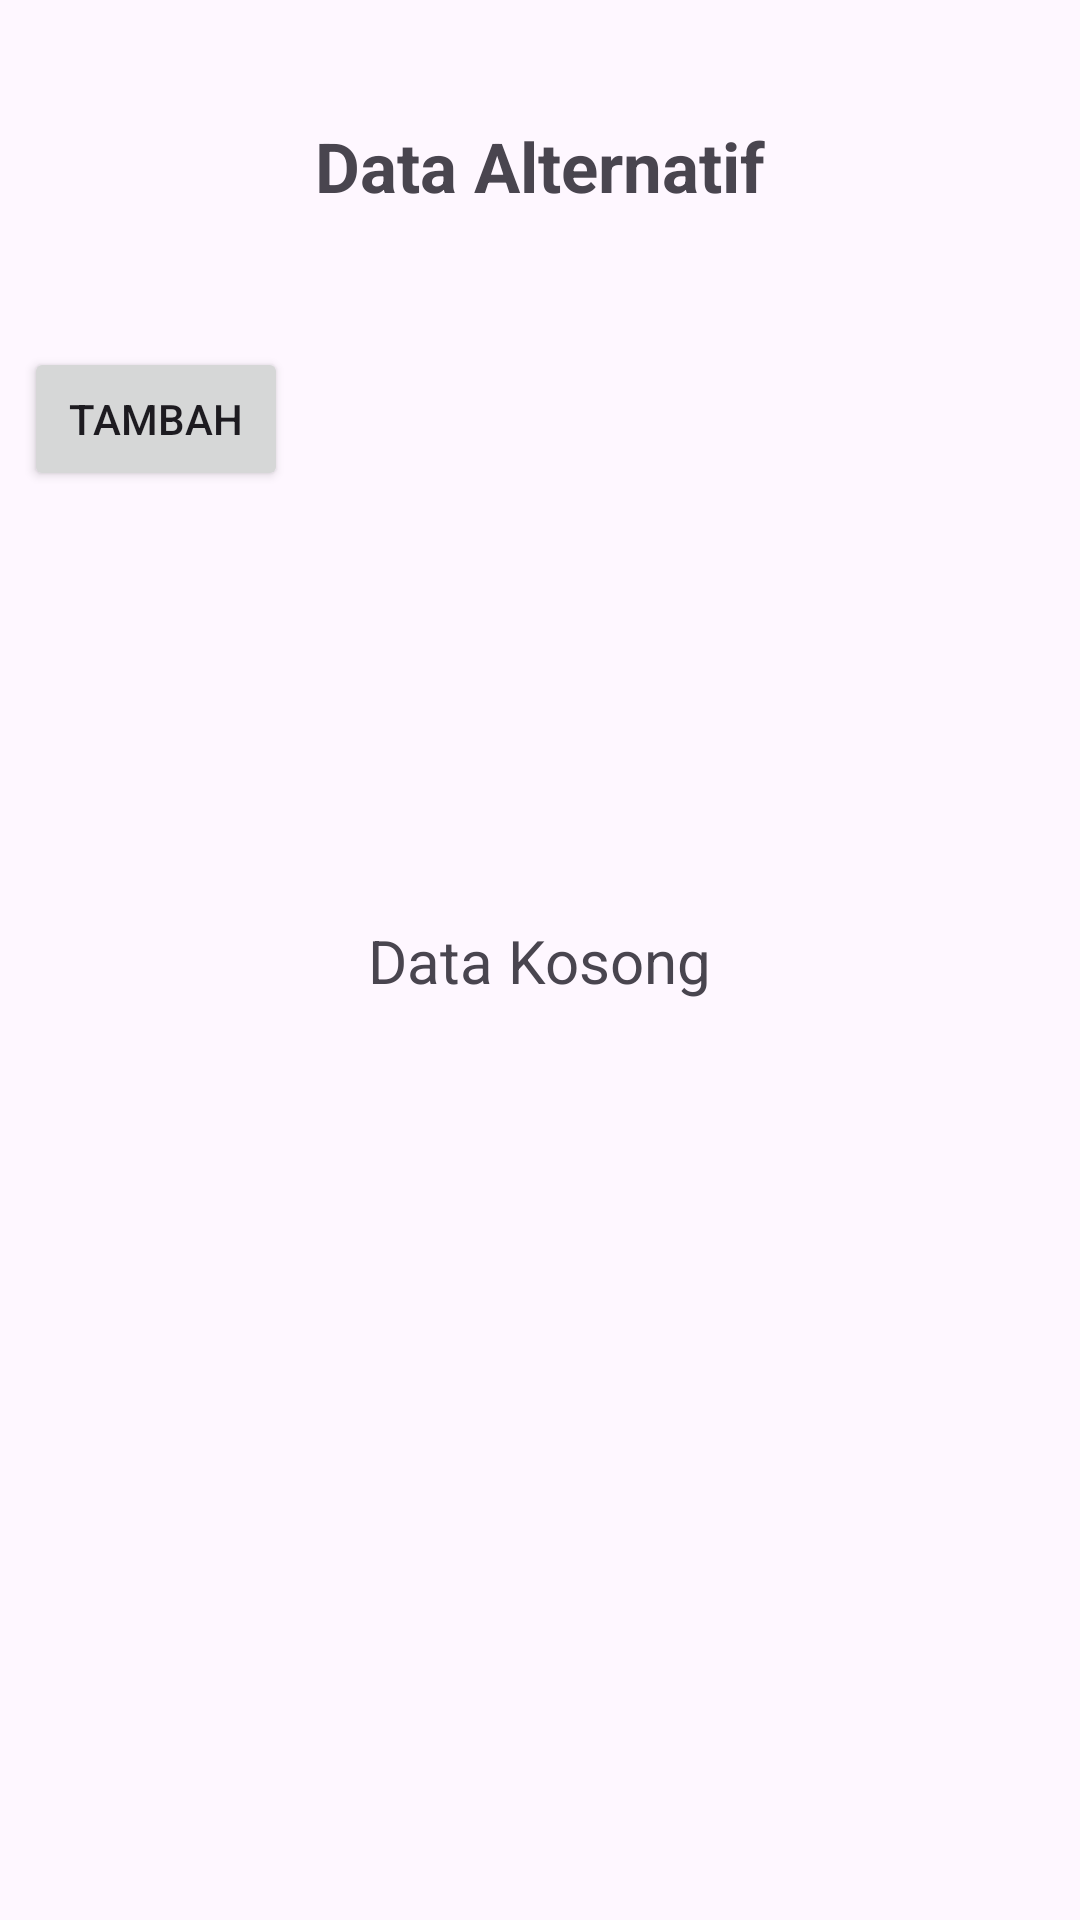

This screen was rendered from an Android layout file. Write that file and the resources it references.
<!-- AndroidManifest.xml: application theme Theme.Jagungku -->
<!-- res/layout/activity_alternative_name_list.xml -->
<?xml version="1.0" encoding="utf-8"?>
<androidx.constraintlayout.widget.ConstraintLayout xmlns:android="http://schemas.android.com/apk/res/android"
    xmlns:app="http://schemas.android.com/apk/res-auto"
    xmlns:tools="http://schemas.android.com/tools"
    android:id="@+id/main"
    android:layout_width="match_parent"
    android:layout_height="match_parent"
    tools:context=".ui.admin.dss.alternative.AlternativeNameListActivity">

    <TextView
        android:id="@+id/tv_label_data_alternatif_list_in_alternatif_nama"
        android:layout_width="wrap_content"
        android:layout_height="wrap_content"
        android:layout_gravity="center"
        android:layout_marginTop="40dp"
        android:text="Data Alternatif"
        android:textSize="23sp"
        android:textStyle="bold"
        app:layout_constraintEnd_toEndOf="parent"
        app:layout_constraintStart_toStartOf="parent"
        app:layout_constraintTop_toTopOf="parent" />

    <Button
        android:id="@+id/btn_add_alternatif_in_alternatif_nama"
        style="@style/Widget.AppCompat.Button"
        android:layout_width="wrap_content"
        android:layout_height="wrap_content"
        android:layout_marginTop="45dp"
        android:text="TAMBAH"
        android:layout_marginHorizontal="8dp"
        app:layout_constraintStart_toStartOf="parent"
        app:layout_constraintTop_toBottomOf="@id/tv_label_data_alternatif_list_in_alternatif_nama" />

    <androidx.recyclerview.widget.RecyclerView
        android:id="@+id/rv_data_alternatif_in_alternatif_nama"
        android:layout_width="match_parent"
        android:layout_height="match_parent"
        android:layout_marginTop="170dp"
        android:nestedScrollingEnabled="false"
        tools:listitem="@layout/data_alternative_name"
        app:layout_constraintTop_toBottomOf="@id/btn_add_alternatif_in_alternatif_nama"
        app:layout_constraintStart_toStartOf="parent"
        app:layout_constraintEnd_toEndOf="parent"/>

    <TextView
        android:id="@+id/tv_data_not_found"
        android:layout_width="wrap_content"
        android:layout_height="wrap_content"
        android:text="Data Kosong"
        android:textSize="20sp"
        app:layout_constraintBottom_toBottomOf="parent"
        app:layout_constraintEnd_toEndOf="parent"
        app:layout_constraintStart_toStartOf="parent"
        app:layout_constraintTop_toTopOf="parent" />

</androidx.constraintlayout.widget.ConstraintLayout>
<!-- res/layout/data_alternative_name.xml (included above) -->
<?xml version="1.0" encoding="utf-8"?>
<com.google.android.material.card.MaterialCardView xmlns:android="http://schemas.android.com/apk/res/android"
    xmlns:app="http://schemas.android.com/apk/res-auto"
    xmlns:tools="http://schemas.android.com/tools"
    android:id="@+id/cv_data_list_alternatif_nama"
    android:layout_width="match_parent"
    android:layout_height="wrap_content"
    android:layout_marginHorizontal="10dp"
    android:layout_marginTop="15dp"
    android:backgroundTint="?attr/cardBackgroundColor"
    android:clickable="true"
    android:focusable="true"
    app:cardCornerRadius="8dp"
    app:cardElevation="6dp">

    <LinearLayout
        android:layout_width="match_parent"
        android:layout_height="match_parent"
        android:orientation="horizontal">

        <TextView
            android:id="@+id/tv_nomor_alternatif_nama"
            android:layout_width="wrap_content"
            android:layout_height="match_parent"
            android:gravity="center"
            android:padding="15dp"
            android:textSize="20sp"
            android:textStyle="bold"
            tools:text="1." />

        <TextView
            android:id="@+id/tv_nama_alternatif_in_alternatif_nama"
            android:layout_width="wrap_content"
            android:layout_height="wrap_content"
            android:layout_marginStart="12dp"
            android:padding="15dp"
            android:textSize="20sp"
            android:textStyle="bold"
            tools:text="Nama_Alternatif" />
    </LinearLayout>
</com.google.android.material.card.MaterialCardView>
<!-- resources referenced by this layout -->
<resources>
  <style name="Theme.Jagungku" parent="Base.Theme.Jagungku" />
  <style name="Base.Theme.Jagungku" parent="Theme.Material3.DayNight">
          
          <item name="colorScheme">@color/light_green</item>
          <item name="colorOnSecondary">@color/white</item>
          <item name="colorTertiary">@color/dark_grey</item>
          <item name="colorOnBackground">@color/black</item>
          <item name="cardBackgroundColor">@color/white</item>
      </style>
  <color name="light_green">#BFFFBF</color>
  <color name="white">#FFFFFFFF</color>
  <color name="dark_grey">#595959</color>
  <color name="black">#FF000000</color>
</resources>
